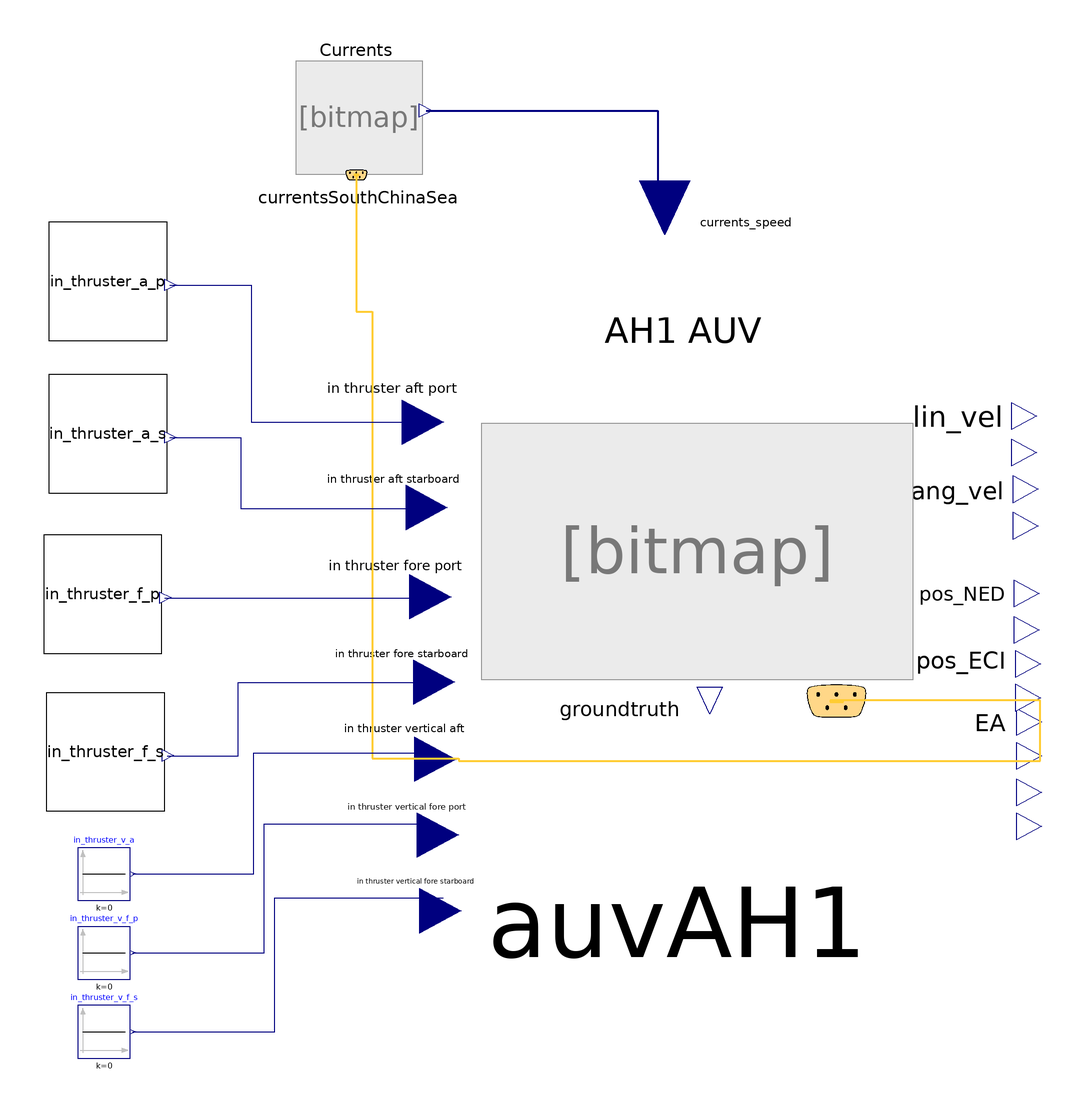

Above is the diagram view of the following Modelica model: its components placed by their Placement annotations and its connect equations drawn as lines.

model TestAUV_AH1 "Test the AH1 AUV. With this simulation, the 4 thruster of the AH1 can be seen in position. 4 thruster input of the same magnitude are injected at different times to verify the motion."

  Vehicles.auvAH1 auvAH1(command_thrusters_as_force = true, r_0 = {0, 0, 2.0}, v_0 = {0, 0, 0}, enableAddedMassEffects = false, rho_0(displayUnit = "kg/m3") = 1000, I_11 = 300.0, I_22 = 300.0, I_33 = 300.0, N_r = 210.0, N_rr = 3.0, nabla_0 = 0.5, Z_w = 6.106, Z_ww = 5.0, K_pp = 3.0, M_qq = 3.0, scaleDist = 10^(-6), show_frames_vehicles = true, show_shapes = true, show_control_forces_and_moments = true, orientation_thruster_a_p (each displayUnit = "rad"), orientation_thruster_a_s (each displayUnit = "rad"), orientation_thruster_f_p (each displayUnit = "rad"), orientation_thruster_f_s (each displayUnit = "rad")) annotation(
    Placement(transformation(origin = {73, -17}, extent = {{-95, -103}, {95, 103}})));
  Environment.Currents.CurrentsSouthChinaSea currentsSouthChinaSea(enableCurrents = false) annotation(
    Placement(transformation(origin = {-48.5, 158.5}, extent = {{-25.5, -25.5}, {25.5, 25.5}})));
  OpenMAUVe.Control.ManualInputs.manualInputs4Segments in_thruster_a_p(init_offset = 0, ramp_segment1_duration = 0.0, ramp_segment1_height = 10.0, ramp_segment1_st_time = 20.0, ramp_segment2_duration = 0, ramp_segment2_height = -10.0, ramp_segment2_st_time = 30.0, ramp_segment3_duration = 0, ramp_segment3_height = 0, ramp_segment3_st_time = 0, ramp_segment4_duration = 0, ramp_segment4_height = 0, ramp_segment4_st_time = 0) annotation(
    Placement(transformation(origin = {-143.5, 93.5}, extent = {{-22.5, -22.5}, {22.5, 22.5}})));
  OpenMAUVe.Control.ManualInputs.manualInputs4Segments in_thruster_a_s(init_offset = 0, ramp_segment1_duration = 0.0, ramp_segment1_height = 10.0, ramp_segment1_st_time = 40.0, ramp_segment2_duration = 0, ramp_segment2_height = -10.0, ramp_segment2_st_time = 50.0, ramp_segment3_duration = 0, ramp_segment3_height = 0, ramp_segment3_st_time = 0, ramp_segment4_duration = 0, ramp_segment4_height = 0, ramp_segment4_st_time = 0) annotation(
    Placement(transformation(origin = {-143.5, 35.5}, extent = {{-22.5, -22.5}, {22.5, 22.5}})));
  OpenMAUVe.Control.ManualInputs.manualInputs4Segments in_thruster_f_p(init_offset = 0, ramp_segment1_duration = 0.0, ramp_segment1_height = 10.0, ramp_segment1_st_time = 60.0, ramp_segment2_duration = 0, ramp_segment2_height = -10.0, ramp_segment2_st_time = 70.0, ramp_segment3_duration = 0, ramp_segment3_height = 0, ramp_segment3_st_time = 0, ramp_segment4_duration = 0, ramp_segment4_height = 0, ramp_segment4_st_time = 0) annotation(
    Placement(transformation(origin = {-145.5, -25.5}, extent = {{-22.5, -22.5}, {22.5, 22.5}})));
  OpenMAUVe.Control.ManualInputs.manualInputs4Segments in_thruster_f_s(init_offset = 0, ramp_segment1_duration = 0.0, ramp_segment1_height = 10.0, ramp_segment1_st_time = 80.0, ramp_segment2_duration = 0, ramp_segment2_height = -10.0, ramp_segment2_st_time = 90.0, ramp_segment3_duration = 0, ramp_segment3_height = 0, ramp_segment3_st_time = 0, ramp_segment4_duration = 0, ramp_segment4_height = 0, ramp_segment4_st_time = 0) annotation(
    Placement(transformation(origin = {-144.5, -85.5}, extent = {{-22.5, -22.5}, {22.5, 22.5}})));
  Modelica.Blocks.Sources.Constant in_thruster_v_a(k = 0) annotation(
    Placement(transformation(origin = {-145, -132}, extent = {{-10, -10}, {10, 10}})));
  Modelica.Blocks.Sources.Constant in_thruster_v_f_p(k = 0) annotation(
    Placement(transformation(origin = {-145, -162}, extent = {{-10, -10}, {10, 10}})));
  Modelica.Blocks.Sources.Constant in_thruster_v_f_s(k = 0) annotation(
    Placement(transformation(origin = {-145, -192}, extent = {{-10, -10}, {10, 10}})));
equation
  connect(currentsSouthChinaSea.out_currents_inertial_frame, auvAH1.env_current_speed) annotation(
    Line(points = {{-22.49, 158.5}, {65.51, 158.5}, {65.51, 122}, {67.51, 122}}, color = {0, 0, 127}, thickness = 0.5));
  connect(currentsSouthChinaSea.signalBus, auvAH1.signalBus) annotation(
    Line(points = {{-49.01, 134.02}, {-49.01, 82.02}, {-43.01, 82.02}, {-43.01, -87.98}, {-10.01, -87.98}, {-10.01, -88.98}, {210.99, -88.98}, {210.99, -65.98}, {133.99, -65.98}}, color = {255, 204, 51}, thickness = 0.5));
  connect(in_thruster_a_p.out_value, auvAH1.in_thruster_a_p) annotation(
    Line(points = {{-120, 92}, {-89, 92}, {-89, 40}, {-24, 40}}, color = {0, 0, 127}));
  connect(in_thruster_a_s.out_value, auvAH1.in_thruster_a_s) annotation(
    Line(points = {{-120, 34}, {-93, 34}, {-93, 7}, {-22, 7}}, color = {0, 0, 127}));
  connect(in_thruster_f_p.out_value, auvAH1.in_thruster_f_p) annotation(
    Line(points = {{-122, -27}, {-21, -27}}, color = {0, 0, 127}));
  connect(in_thruster_f_s.out_value, auvAH1.in_thruster_f_s) annotation(
    Line(points = {{-121, -87}, {-94, -87}, {-94, -59}, {-20, -59}}, color = {0, 0, 127}));
  connect(in_thruster_v_a.y, auvAH1.in_thruster_v_a) annotation(
    Line(points = {{-134, -132}, {-88, -132}, {-88, -86}, {-20, -86}}, color = {0, 0, 127}));
  connect(in_thruster_v_f_p.y, auvAH1.in_thruster_v_f_p) annotation(
    Line(points = {{-134, -162}, {-84, -162}, {-84, -113}, {-18, -113}}, color = {0, 0, 127}));
  connect(in_thruster_v_f_s.y, auvAH1.in_thruster_v_f_s) annotation(
    Line(points = {{-134, -192}, {-80, -192}, {-80, -141}, {-16, -141}}, color = {0, 0, 127}));
  annotation(
    Icon(coordinateSystem(preserveAspectRatio = false, extent = {{-200, -200}, {200, 200}}, grid = {1, 1})),
    Diagram(coordinateSystem(preserveAspectRatio = false, extent = {{-200, -200}, {200, 200}}, grid = {1, 1})),
    experiment(StopTime = 150, Interval = 0.1, Tolerance = 1e-06, __Dymola_Algorithm = "Dassl"));
end TestAUV_AH1;